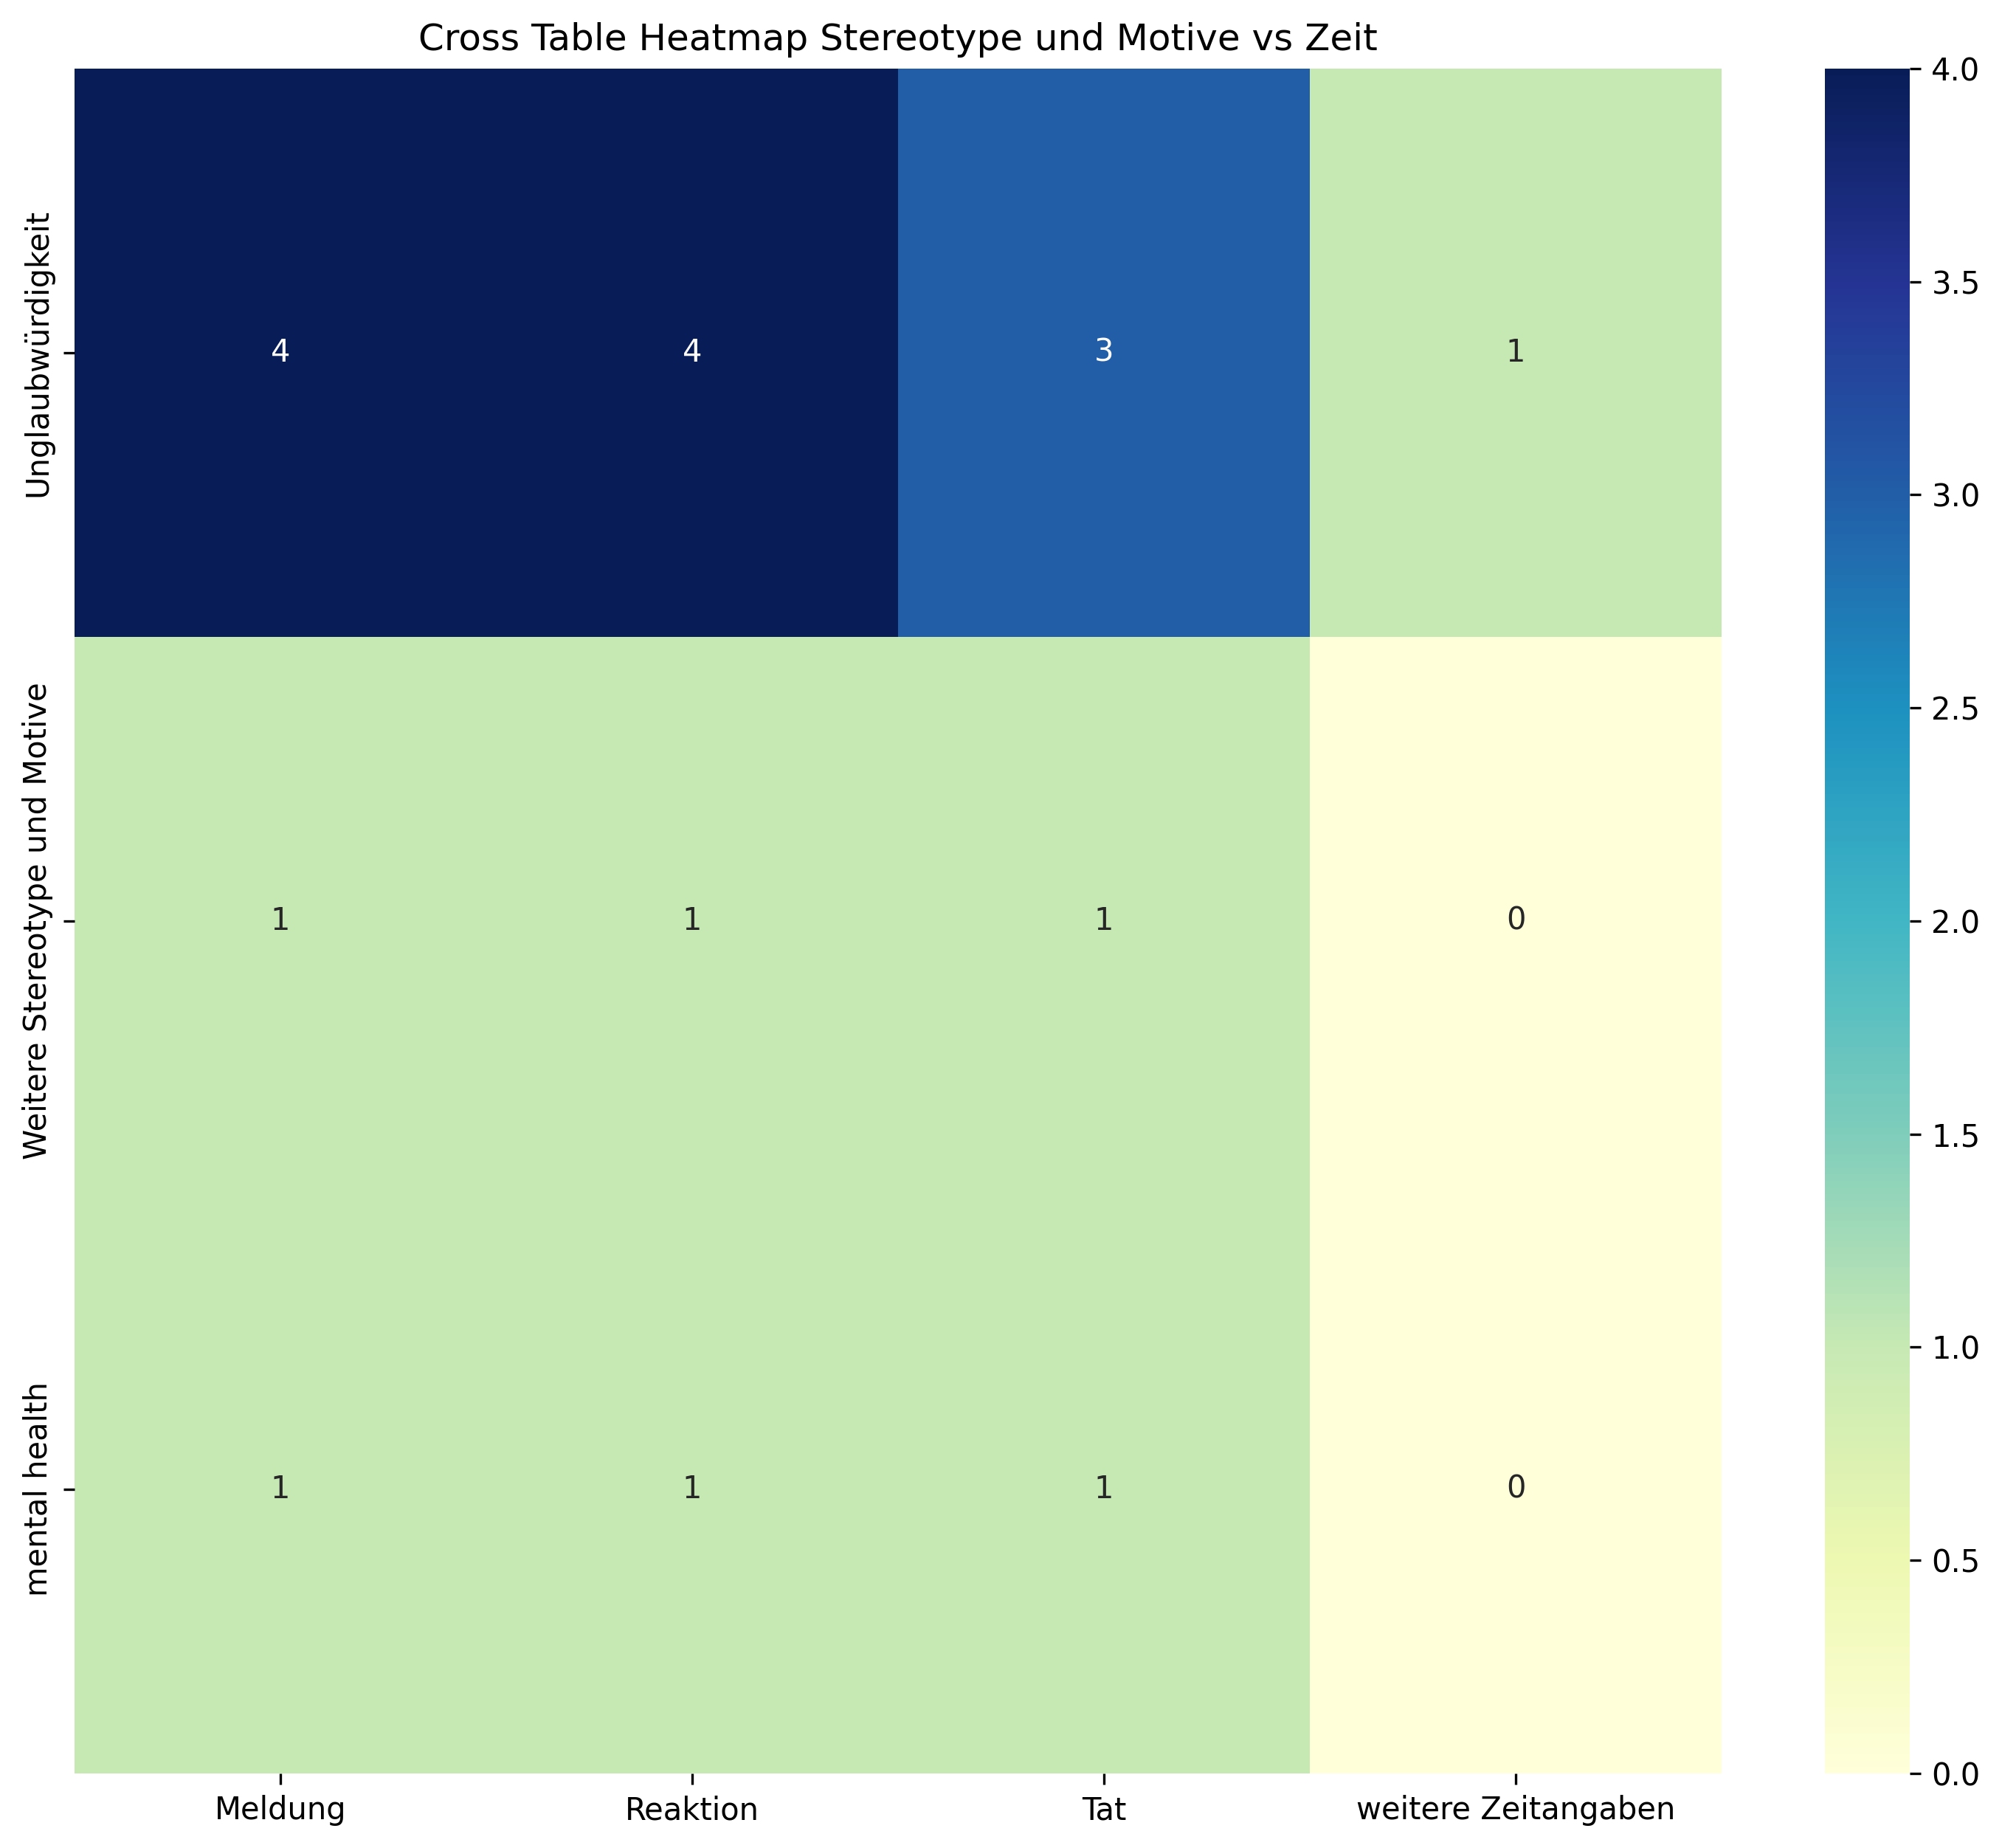

Source data for this figure (header and first rows):
, Meldung, Reaktion, Tat, weitere Zeitangaben, Sum
Unglaubwürdigkeit, 4, 4, 3, 1, 12
Weitere Stereotype und Motive, 1, 1, 1, 0, 3
mental health, 1, 1, 1, 0, 3
Sum, 6, 6, 5, 1, 18
